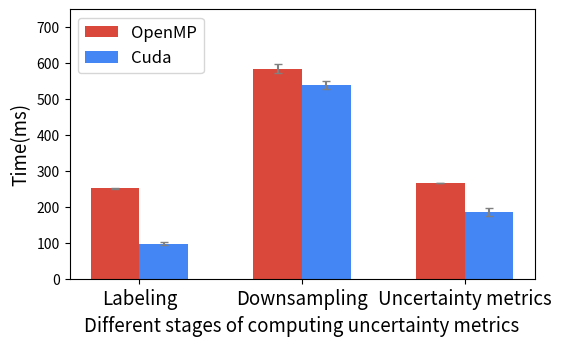
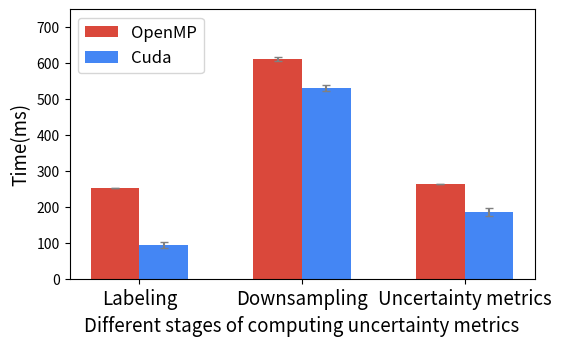
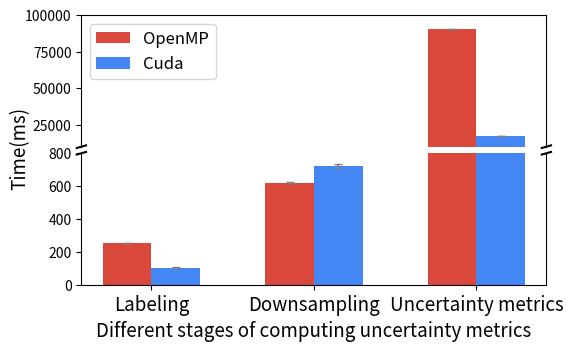

The script that saved these images, in order:

import matplotlib.pyplot as plt

import numpy as np
import random

gblue = '#4486F4'
gred = '#DA483B'
gyellow = '#FFC718'
ggreen = '#1CA45C'

def beetle_results_omp_gpu():

    # uni distribution
    fig, ax = plt.subplots(figsize=(6,3.5))
    ax.set_xlabel('Different stages of computing uncertainty metrics', fontsize=13.5)
    ax.set_ylabel('Time(ms)', fontsize=13.5)
    ax.set_ylim([0,750])

    N = 3
    ind = np.arange(N)  # the x locations for the groups
    width = 0.3      # the width of the bars
    ax.set_xticks(ind + 1.5*width)
    ax.set_xticklabels(('Labeling','Downsampling','Uncertainty metrics'), fontsize=13.5)

    openmp_mean = (251.3486667,585.024,266.6013333)
    openmp_std = (0.6012839041,13.13104455,0.2597389715)
    p2 = ax.bar(ind+ width, openmp_mean,  width, color=[gred]*3, capsize=3, yerr=openmp_std, ecolor='grey')


    cuda_mean = (97.5622,538.1776667,185.4483333)
    cuda_std = (4.972551425,10.74274776,10.25276774)
    p3 = ax.bar(ind+ 2*width, cuda_mean,  width, color=[gblue]*3, capsize=3, yerr=cuda_std, ecolor='grey')
    
    ax.legend(('OpenMP', 'Cuda'), loc='upper left', ncol=1, fontsize='large')


    plt.savefig("beetle_results_uni_omp_gpu.png",bbox_inches='tight')
    plt.savefig("beetle_results_uni_omp_gpu.pdf",bbox_inches='tight')


    # ig distribution
    fig, ax = plt.subplots(figsize=(6,3.5))
    ax.set_xlabel('Different stages of computing uncertainty metrics', fontsize=13.5)
    ax.set_ylabel('Time(ms)', fontsize=13.5)
    ax.set_ylim([0,750])
    
    N = 3
    ind = np.arange(N)  # the x locations for the groups
    width = 0.3      # the width of the bars
    ax.set_xticks(ind + 1.5*width)
    ax.set_xticklabels(('Labeling','Downsampling','Uncertainty metrics'), fontsize=13.5)


    openmp_mean = (252.536,610.8803333,263.87)
    openmp_std = (0.06605300902,6.342306941,0.1704024648)
    p2 = ax.bar(ind+ width, openmp_mean,  width, color=[gred]*3, capsize=3, yerr=openmp_std, ecolor='grey')


    cuda_mean = (93.88216667,530.466,185.5746667)
    cuda_std = (7.110525455,7.525666549,10.69285389)
    p3 = ax.bar(ind+ 2*width, cuda_mean,  width, color=[gblue]*3, capsize=3, yerr=cuda_std, ecolor='grey')

    ax.legend(('OpenMP', 'Cuda'), loc='upper left', ncol=1, fontsize='large')

    plt.savefig("beetle_results_ig_omp_gpu.png",bbox_inches='tight')
    plt.savefig("beetle_results_ig_omp_gpu.pdf",bbox_inches='tight')

    # mg distribution
    # beetle_results_mg_omp_gpu split

    fig, (ax1, ax2) = plt.subplots(2, 1, sharex=True,figsize=(6,3.5))
    # set titles
    fig.text(0.006, 0.5, 'Time(ms)', va='center', rotation='vertical', fontsize=13.5)
    ax1.set_ylim([10000, 100000])
    ax2.set_ylim([0, 800])
    ax2.set_xlabel('Different stages of computing uncertainty metrics', fontsize=13.5)
    # delet the line at the bottom and the top of the two figures
    ax1.spines['bottom'].set_visible(False)
    ax2.spines['top'].set_visible(False)
    ax1.tick_params(axis='x', bottom=False, labeltop=False, labelbottom=False)  # don't put tick labels at the top
    ax2.xaxis.tick_bottom()

    d = 0.01  # how big to make the diagonal lines in axes coordinates
    # arguments to pass to plot, just so we don't keep repeating them
    kwargs = dict(transform=ax1.transAxes, color='k', clip_on=False)
    ax1.plot((-d, +d), (-d, +d), **kwargs)  # top-left diagonal
    ax1.plot((1 - d, 1 + d), (-d, +d), **kwargs)  # top-right diagonal

    kwargs.update(transform=ax2.transAxes)  # switch to the bottom axes
    ax2.plot((-d, +d), (1 - d, 1 + d), **kwargs)  # bottom-left diagonal
    ax2.plot((1 - d, 1 + d), (1 - d, 1 + d), **kwargs)  # bottom-right diagonal

    plt.subplots_adjust(hspace=.05)  # adjust distance between two subplots

    ax1.set_axisbelow(True)
    ax2.set_axisbelow(True)

    # set tick
    N = 3
    ind = np.arange(N)  # the x locations for the groups
    width = 0.3      # the width of the bars
    ax2.set_xticks(ind + 0.5*width)
    ax2.set_xticklabels(('Labeling','Downsampling','Uncertainty metrics'),fontsize=13.5)

    openmp_mean = (252.436,621.306,90478.16667)
    openmp_std = (0.2285278976,4.56341988,13.71726406)
    p1 = ax1.bar(ind, openmp_mean,  width, color=[gred]*3, yerr=openmp_std, capsize=3, ecolor='grey')

    cuda_mean = (104.003,722.8853333,17542.36667)
    cuda_std = (4.715512804,9.58137424,106.5679283)
    p2 = ax1.bar(ind+ width, cuda_mean,  width, color=[gblue]*3, yerr=cuda_std, capsize=3, ecolor='grey')

    p1 = ax2.bar(ind, openmp_mean,  width, color=[gred]*6, yerr=openmp_std, capsize=3, ecolor='grey')
    p2 = ax2.bar(ind + width, cuda_mean,  width, color=[gblue]*6, yerr=cuda_std, capsize=3, ecolor='grey')

    # add the lengend for the data by defualt
    # this can be at the centric legend
    # ax1.legend((p1[0], p2[0], p3[0], p4[0]), ('producer-responsible', 'consumer-responsible','metadata-responsible','notification-responsible'),bbox_to_anchor=(0.83, 1.0), ncol=2, fontsize='medium')

    ax1.legend((p1[0],p2[0]), ('OpenMP', 'Cuda'), loc='upper left', ncol=1, fontsize='large')

    plt.savefig("beetle_results_mg_omp_gpu_split.png",bbox_inches='tight')
    plt.savefig("beetle_results_mg_omp_gpu_split.pdf",bbox_inches='tight')

                                                                                                                                                                           
if __name__ == "__main__":
    beetle_results_omp_gpu()
